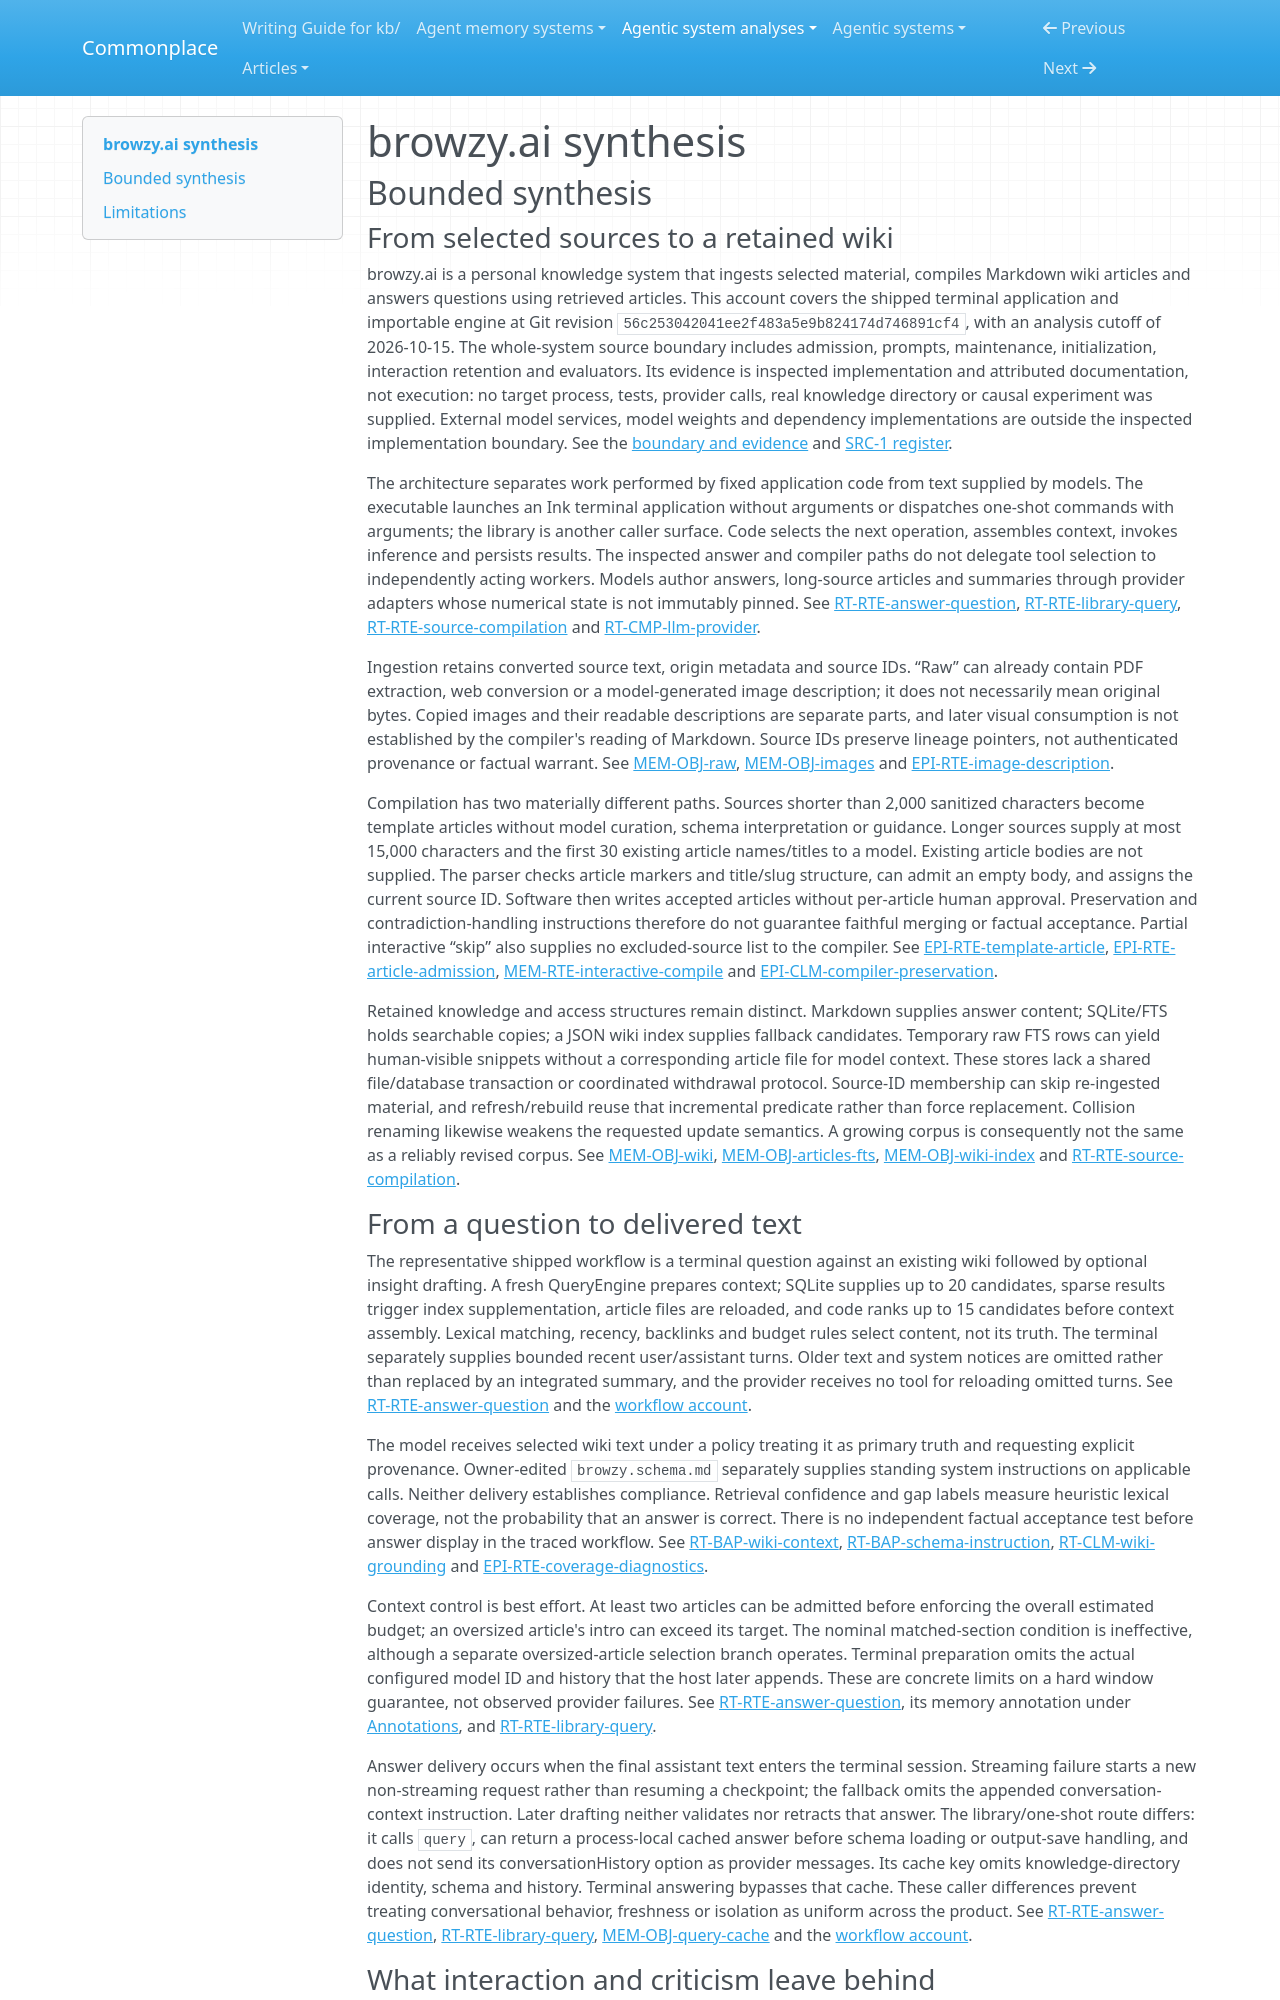

repository: zby/commonplace · page: agentic-system-analyses/retained/viharikanukollu--browzy.ai/synthesis/index.html · generator: mkdocs

---
type: agentic-system-analyses/types/agentic-system-synthesis.md
description: "browzy.ai compiles sources into a local wiki and supplies lexical retrieval to answer models; structural admission and retained summaries do not establish factual warrant or improved capacity."
run-id: AAS-2026-10-15-browzy-ai-0a823a13a7b6-01
reviewed-boundary: "56c253042041ee2f483a5e9b824174d746891cf4"
---

# browzy.ai synthesis

## Bounded synthesis

### From selected sources to a retained wiki

browzy.ai is a personal knowledge system that ingests selected material, compiles Markdown wiki articles and answers questions using retrieved articles. This account covers the shipped terminal application and importable engine at Git revision `56c253042041ee2f483a5e9b824174d746891cf4`, with an analysis cutoff of 2026-10-15. The whole-system source boundary includes admission, prompts, maintenance, initialization, interaction retention and evaluators. Its evidence is inspected implementation and attributed documentation, not execution: no target process, tests, provider calls, real knowledge directory or causal experiment was supplied. External model services, model weights and dependency implementations are outside the inspected implementation boundary. See the [boundary and evidence](boundary.md#boundary-and-evidence) and [SRC-1 register](boundary.md#source-register).

The architecture separates work performed by fixed application code from text supplied by models. The executable launches an Ink terminal application without arguments or dispatches one-shot commands with arguments; the library is another caller surface. Code selects the next operation, assembles context, invokes inference and persists results. The inspected answer and compiler paths do not delegate tool selection to independently acting workers. Models author answers, long-source articles and summaries through provider adapters whose numerical state is not immutably pinned. See [RT-RTE-answer-question](runtime.md#rt-rte-answer-question), [RT-RTE-library-query](runtime.md#rt-rte-library-query), [RT-RTE-source-compilation](runtime.md#rt-rte-source-compilation) and [RT-CMP-llm-provider](runtime.md#rt-cmp-llm-provider).

Ingestion retains converted source text, origin metadata and source IDs. “Raw” can already contain PDF extraction, web conversion or a model-generated image description; it does not necessarily mean original bytes. Copied images and their readable descriptions are separate parts, and later visual consumption is not established by the compiler's reading of Markdown. Source IDs preserve lineage pointers, not authenticated provenance or factual warrant. See [MEM-OBJ-raw](memory.md#mem-obj-raw), [MEM-OBJ-images](memory.md#mem-obj-images) and [EPI-RTE-image-description](epistemic.md#epi-rte-image-description).

Compilation has two materially different paths. Sources shorter than 2,000 sanitized characters become template articles without model curation, schema interpretation or guidance. Longer sources supply at most 15,000 characters and the first 30 existing article names/titles to a model. Existing article bodies are not supplied. The parser checks article markers and title/slug structure, can admit an empty body, and assigns the current source ID. Software then writes accepted articles without per-article human approval. Preservation and contradiction-handling instructions therefore do not guarantee faithful merging or factual acceptance. Partial interactive “skip” also supplies no excluded-source list to the compiler. See [EPI-RTE-template-article](epistemic.md#epi-rte-template-article), [EPI-RTE-article-admission](epistemic.md#epi-rte-article-admission), [MEM-RTE-interactive-compile](memory.md#mem-rte-interactive-compile) and [EPI-CLM-compiler-preservation](epistemic.md#epi-clm-compiler-preservation).

Retained knowledge and access structures remain distinct. Markdown supplies answer content; SQLite/FTS holds searchable copies; a JSON wiki index supplies fallback candidates. Temporary raw FTS rows can yield human-visible snippets without a corresponding article file for model context. These stores lack a shared file/database transaction or coordinated withdrawal protocol. Source-ID membership can skip re-ingested material, and refresh/rebuild reuse that incremental predicate rather than force replacement. Collision renaming likewise weakens the requested update semantics. A growing corpus is consequently not the same as a reliably revised corpus. See [MEM-OBJ-wiki](memory.md#mem-obj-wiki), [MEM-OBJ-articles-fts](memory.md#mem-obj-articles-fts), [MEM-OBJ-wiki-index](memory.md#mem-obj-wiki-index) and [RT-RTE-source-compilation](runtime.md#rt-rte-source-compilation).
